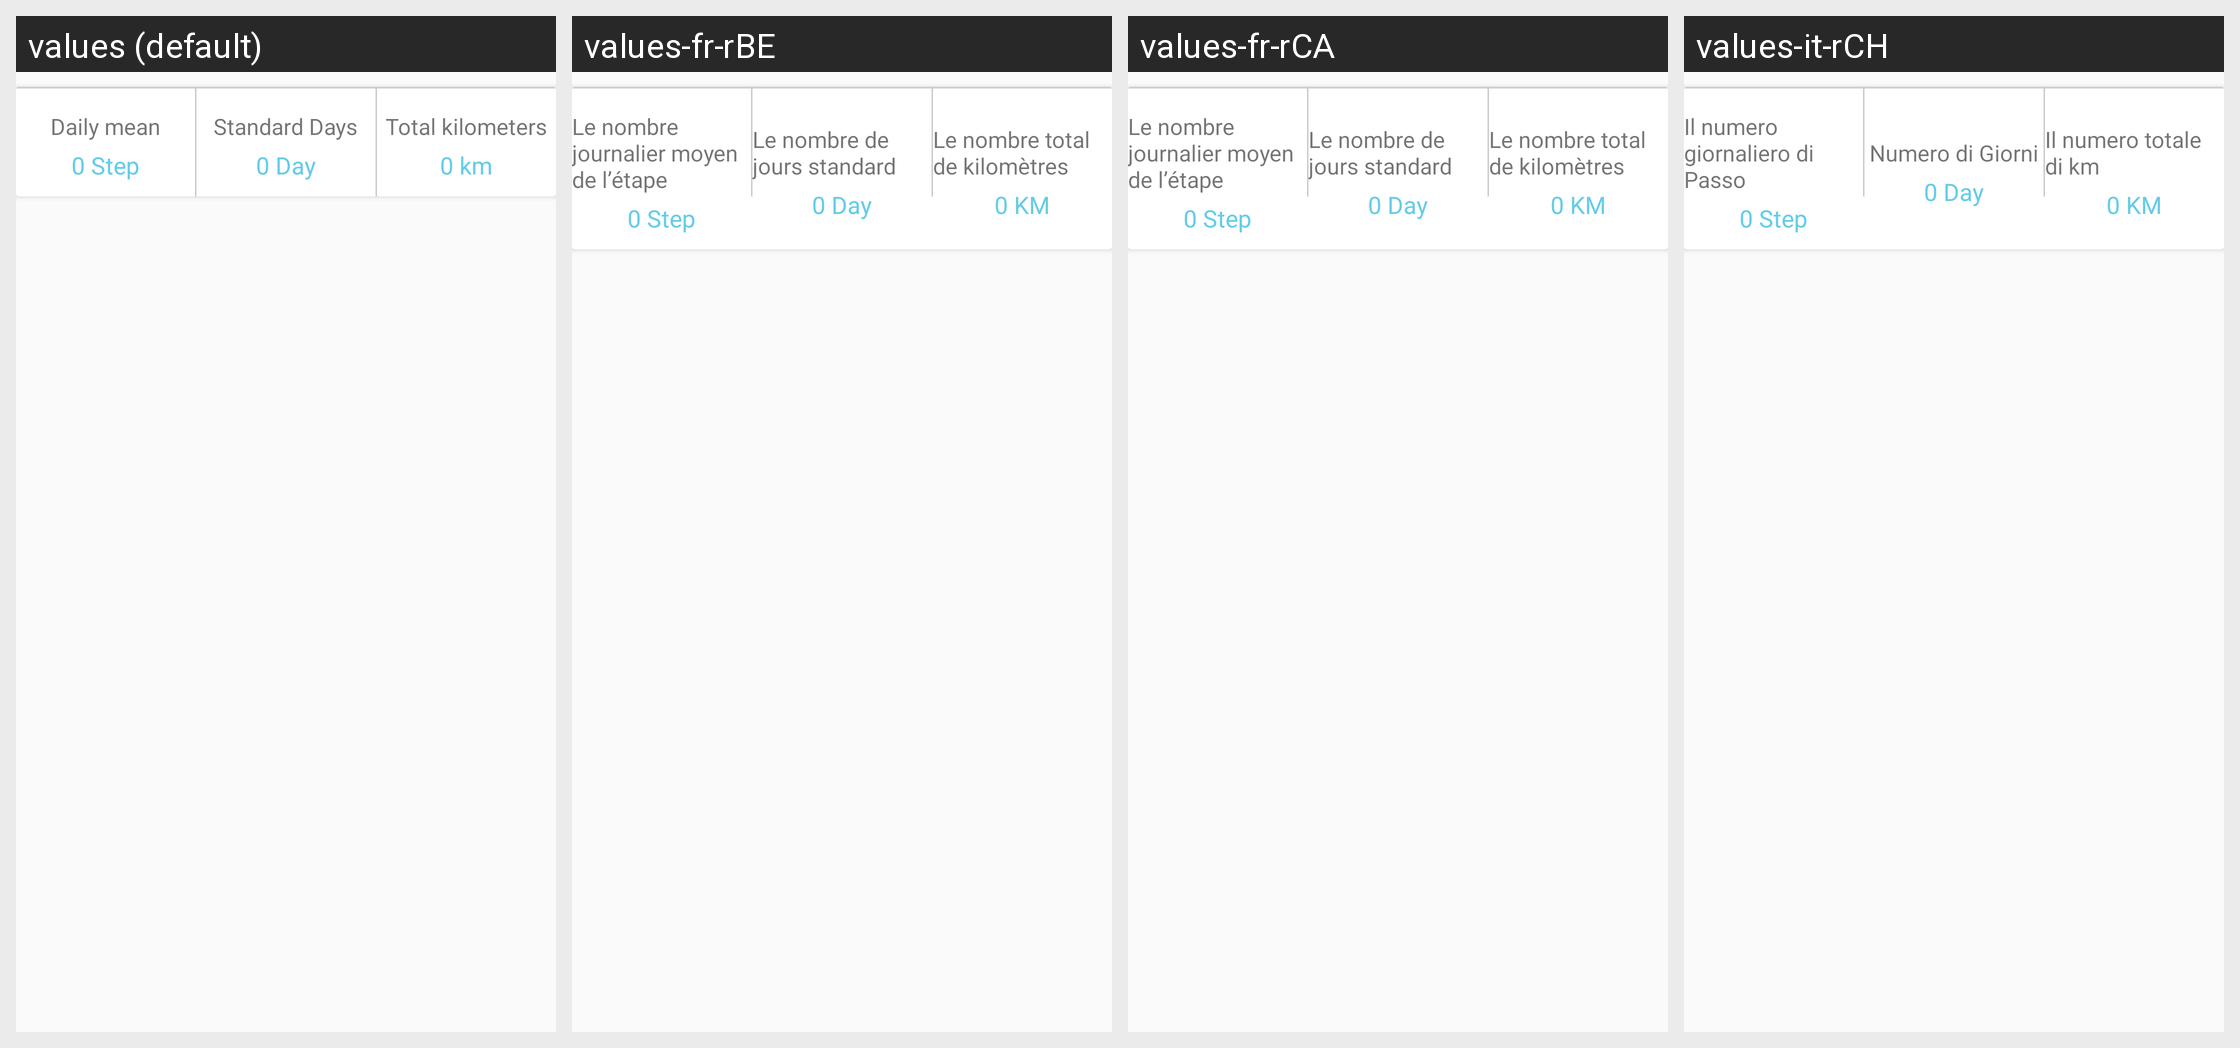

Locale-by-locale string values for the Android screen shown in this grid:
Android screen res/layout/fragment_mine.xml rendered under 4 locales, left to right: values (default), values-fr-rBE, values-fr-rCA, values-it-rCH. Device: Nexus 5 (rendered at 1080×1920; each locale shown at half size, 540×960, under a caption strip naming it); theme AppTheme.
Other locales in the repository, not shown: values-de-rDE, values-en, values-es-rES, values-fr-rFR, values-it-rIT, values-ja-rJP, values-ko-rKR, values-pt-rBR, values-ru-rRU, values-vi-rVN, values-zh, values-zh-rCN, values-zh-rHK, values-zh-rTW.
Strings drawn on this screen, with the default value and each locale's value (text and hints the layout hard-codes, and strings that could not be matched under every locale, appear in the picture but are not listed):

Totalnumberofsteps
  values: Daily mean
  values-fr-rBE: Le nombre journalier moyen de l’étape
  values-fr-rCA: Le nombre journalier moyen de l’étape
  values-it-rCH: Il numero giornaliero di Passo

zerostep
  values: 0 Step
  values-fr-rBE: 0 Step
  values-fr-rCA: 0 Step
  values-it-rCH: 0 Step

goalfinish
  values: Standard Days
  values-fr-rBE: Le nombre de jours standard
  values-fr-rCA: Le nombre de jours standard
  values-it-rCH: Numero di Giorni

zeroday
  values: 0 Day
  values-fr-rBE: 0 Day
  values-fr-rCA: 0 Day
  values-it-rCH: 0 Day

totaldistance
  values: Total kilometers
  values-fr-rBE: Le nombre total de kilomètres
  values-fr-rCA: Le nombre total de kilomètres
  values-it-rCH: Il numero totale di km

zerokm
  values: 0 km
  values-fr-rBE: 0 KM
  values-fr-rCA: 0 KM
  values-it-rCH: 0 KM
